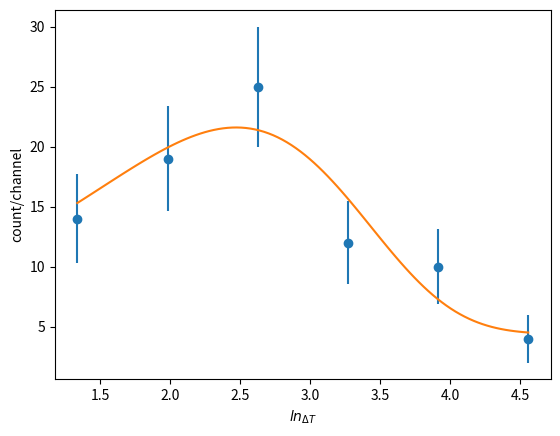

Here is the Python script that generated this plot:
import numpy as np
import scipy.optimize as op
import scipy.stats as st
from typing import Literal, Iterable
import matplotlib.pyplot as plt
from dataclasses import dataclass


@dataclass
class DecayParameters:
    half_life_us: float
    n0: float
    c: float = 0
    delta_half_life_us: float | None = None
    delta_n0:           float | None = None
    delta_c:            float | None = None

    def to_lnc(self):
        return [float(np.log(2) / self.half_life_us), self.n0, self.c]

    def __repr__(self) -> str:
        str_list = []

        name_to_field = {
            "T1/2": [self.half_life_us, self.delta_half_life_us],
            "n0":   [self.n0, self.delta_n0],
            "background constant": [self.c, self.delta_c]
        }
        
        for name, [v, dv] in name_to_field.items():
            dv = "?" if dv is None else f"{dv:.2f}"
            s = f"{name} = {v:.2f}+-{dv}"
            if name == "T1/2":
                s += " us"
            str_list.append(s)
        return "\n".join(str_list)

    def __str__(self):
        return self.__repr__()


def decay_curve_linear(
    t: Iterable, 
    lam: float,
    n0: float,
) -> np.ndarray:
    return n0 * lam * np.exp(-lam * t)


def _log_curve_zero_bkg(logt: np.ndarray, lamb: float, n: float) -> np.ndarray:
    return n * np.exp(logt + np.log(lamb)) * np.exp(-np.exp(logt + np.log(lamb)))


def shmidt(logt, lamb, n, c) -> np.ndarray:
    """
    # TODO
    """
    return _log_curve_zero_bkg(logt, lamb=lamb, n=n) + c


def double_shmidt(logt, l1, n1, l2, n2, c):
    """
    # TODO
    """
    d1 = _log_curve_zero_bkg(logt, lamb=l1, n=n1)
    d2 = _log_curve_zero_bkg(logt, lamb=l2, n=n2)
    d = d1 + d2 + c
    return d


def _estimate_bin_width_std(logt: np.ndarray) -> float:
    """
    Scott, D. 1979. On optimal and data-based histograms. Biometrika, 66:605-610.
    """
    n = len(logt)
    width = 3.49 * np.std(logt) / (n ** (1 / 3))
    return width

def _estimate_bin_width_iqr(logt: np.ndarray) -> float:
    """
    Izenman, A. J. 1991. Recent developments in nonparametric density estimation.
    Journal of the American Statistical Association, 86(413):205-224.
    """
    q75 = np.quantile(logt, 0.75)
    q25 = np.quantile(logt, 0.25)
    n = len(logt)
    width = 2*(q75 - q25) / (n**(1/3))
    return width


def estimate_n_bins(
    logt: np.ndarray,
    do_round: bool = True,
    method: Literal["std", "iqr"] = "iqr",
):
    """
    # TODO
    """
    if method == "std":
        w = _estimate_bin_width_std(logt)
    elif method == "iqr":
        w = _estimate_bin_width_iqr(logt)
    else:
        raise ValueError(
            "Unknown method for optimal number of bins estimation! "
            f"Expected 'iqr' or 'std' but {method} found."
        )
    n_bins = float((np.max(logt) - np.min(logt)) / w)
    if do_round:
        n_bins = round(n_bins)
    return n_bins


def fit_single_shmidt(
    logt: Iterable,
    initial_guess: DecayParameters,
    bounds: tuple[DecayParameters | int, DecayParameters | int] | None = None,
    n_bins: int | None = None,
    n_bins_method: Literal["std", "iqr"] = "iqr",
    check_chi_square: bool = True,
    chi_square_nddof: int = 3,
) -> DecayParameters:
    if not isinstance(logt, np.ndarray):
        logt = np.array(logt)
    
    if n_bins is None:
        n_bins = estimate_n_bins(logt=logt, method=n_bins_method)
    

    data, bins = np.histogram(logt, bins=n_bins)
    bins = bins[:-1] + np.diff(bins)  # now stores bin centers

    #-------------------------------------
    if bounds is None:
        bounds = (0, DecayParameters(1e-6, 1e6, 1e6))
    _bounds = []
    for b in bounds:
        if isinstance(b, DecayParameters):
            # transform half time to exponential decay constant
            b = b.to_lnc()
        elif isinstance(b, int):
            pass
        else:
            raise ValueError(f"Use 'int' or 'DecayParameters' to set a bound! {type(b)} was found!")
        _bounds.append(b)
    
    [l, n, c], pcov = op.curve_fit(
        shmidt,
        bins,
        data,
        p0=initial_guess.to_lnc(),
        bounds=_bounds,
        method='trf'
    )
    perr = np.sqrt(pcov.diagonal())

    #-------------------------------------
    t = np.log(2) / l
    dt = np.log(2) * perr[0] / l / l
    dn = perr[1]
    dc = perr[2]
    res = DecayParameters(
        half_life_us=t, delta_half_life_us=dt,
        n0=n, delta_n0=dn,
        c=c, delta_c=dc,
    )
    print(f"{l=}")
    print(res)

    #-------------------------------------
    if check_chi_square:
        try:
            if any(data < 10):
                print("Warning! Some categories have less than 10 counts, chi-square test could be not representative!")
            chi = st.chisquare(data, shmidt(bins, l, n, c), ddof=chi_square_nddof)
            if chi.pvalue > 0.05:
                print("Good fit!")
            else:
                print("Bad fit!")
            print("chi-square", chi)
        except Exception as e:
            print(f"Chi-square test failed: {e}")
    return res


def visualize_single_fit(
    logt: Iterable,
    decay_parameters: DecayParameters,
    n_bins: int | None = None,
    n_bins_method: Literal["std", "iqr"] = "iqr",
) -> None:
    if n_bins is None:
        n_bins = estimate_n_bins(logt=logt, method=n_bins_method)
    
    data, bins = np.histogram(logt, bins=n_bins)
    bins = bins[:-1] + np.diff(bins)  # now stores bin centers
    x = np.linspace(bins.min(), bins.max(), 100)
    plt.errorbar(x=bins, y=data, yerr=np.sqrt(data), fmt='o')
    [l,n,c] = decay_parameters.to_lnc()
    plt.plot(x, shmidt(x, l, n, c))
    plt.xlabel(r'$ln_{\Delta T}$')
    plt.ylabel('count/channel')
    plt.show()


# def fit_double_shmidt(df, n_bins, pts_drop, nddof=5):
#     d, b = np.histogram(df.logt, bins=n_bins)
#     dt = np.diff(b)[0]
#     print(f'Bin size: {dt}')
#     b = b + dt / 2

#     bb, dd = b[:-1], d
#     b = b[pts_drop:-1]
#     d = d[pts_drop:]
#     #     print(bb)
#     #     print(dd)
#     [l1, n1, l2, n2, c], pcov = op.curve_fit(double_shmidt, b, d / dt, p0=[0.2, 500, 0.02, 10, 1.0],
#                                              bounds=(0, [1, 3e3, 1, 2e3, 1e6]), method='trf')

#     perr = np.sqrt(pcov.diagonal())
#     x = np.linspace(bb.min(), bb.max(), 100)

#     plt.errorbar(x=bb[:pts_drop], y=dd[:pts_drop], yerr=np.sqrt(dd[:pts_drop]), c='r', fmt='o')
#     plt.errorbar(x=b, y=d, yerr=np.sqrt(d), fmt='o')

#     plt.plot(x, double_shmidt(x, l1, n1, l2, n2, c) * dt);
#     plt.plot(x, shmidt(x, l1, n1, c) * dt)
#     plt.plot(x, shmidt(x, l2, n2, c) * dt)
#     plt.xlabel(r'$ln{\Delta T(ER-SF)}, ln(\mu s)$')
#     plt.ylabel('count/channel')
#     #     plt.savefig('ActivitiesNo250_22.png', dpi=500)

#     t1 = np.log(2) / l1
#     t2 = np.log(2) / l2
#     if t1 <= t2:
#         dt1 = np.log(2) * perr[0] / l1 / l1
#         dt2 = np.log(2) * perr[2] / l2 / l2
#         dn1, dn2 = perr[1], perr[3]
#     else:
#         t1, t2 = t2, t1
#         dt1 = np.log(2) * perr[2] / l2 / l2
#         dt2 = np.log(2) * perr[0] / l1 / l1
#         n1, n2 = n2, n1
#         l1, l2 = l2, l1
#         dn1, dn2 = perr[3], perr[1]

#     nu = n2 / (n1 + n2)
#     dnu = (dn1 * dn1 * n2 * n2 + dn2 * dn2 * n1 * n1) ** 0.5 / (n1 + n2) ** 2

#     func = double_shmidt(b, l1, n1, l2, n2, c) * dt
#     xx = np.linspace(b.min(), b.max(), 100)

#     print(f"l1 = {l1}, l2 = {l2}")
#     print(f"T1/2 short = {t1:.2f}+-{dt1:.2f} us, T1/2 long = {t2:.2f}+-{dt2:.2f} us")
#     print(f'n0 short = {n1:.1f}+-{dn1:.1f}, n0 long = {n2:.1f}+-{dn2:.1f}')
#     print(f"background constant = {c:.3f}+-{perr[-1]:.3f}")
#     print(f"isomer/ground = {nu:.3f}+-{dnu:.3f}")
#     print(f"# events observed = {d.sum()}, integral = {np.trapz(y=double_shmidt(xx, l1, n1, l2, n2, c), x=xx)}")
#     print("chi-square", st.chisquare(d, func, ddof=nddof))



if __name__ == "__main__":
    times_mks = np.array([2, 2, 2.1, 2.1, 2.7, 2.8, 2.8, 2.8, 2.8, 3, 3.4, 3.5, 3.6, 3.6, 4, 4, 4, 4.1, 4.3, 4.4, 4.6, 4.7, 5, 5.3, 5.3, 5.5, 5.7, 5.9, 6.3, 6.5, 6.7, 6.7, 7, 7.3, 7.4, 7.8, 7.9, 8.2, 8.3, 8.3, 8.5, 9, 10.2, 10.3, 10.4, 10.7, 11.2, 11.2, 11.6, 11.6, 11.7, 12.1, 12.5, 13.1, 13.2, 13.3, 13.6, 13.7, 13.8, 13.8, 16, 16.8, 19.7, 20.3, 21.5, 21.5, 21.6, 22.2, 23.2, 25.5, 26.7, 27.6, 30.6, 31.8, 31.8, 32.1, 34.6, 44.9, 44.9, 47.6, 59, 76.3, 80.8, 95.2])
    times_ln = np.log(times_mks)
    guess = DecayParameters(10, 100, 0)
    res = fit_single_shmidt(times_ln, initial_guess=guess)
    visualize_single_fit(logt=times_ln, decay_parameters=res)
